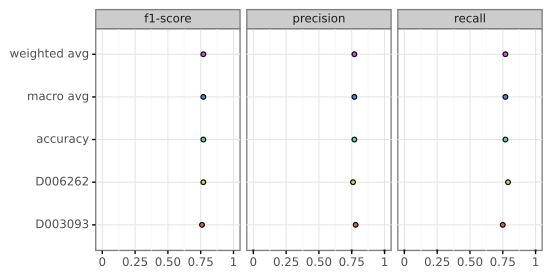

The data file committed next to this chart (first rows):
, D003093, D006262, accuracy, macro avg, weighted avg
precision, 0.78, 0.76, 0.77, 0.77, 0.77
recall, 0.75, 0.79, 0.77, 0.77, 0.77
f1-score, 0.76, 0.77, 0.77, 0.77, 0.77
support, 615.0, 615.0, 0.77, 1230, 1230
